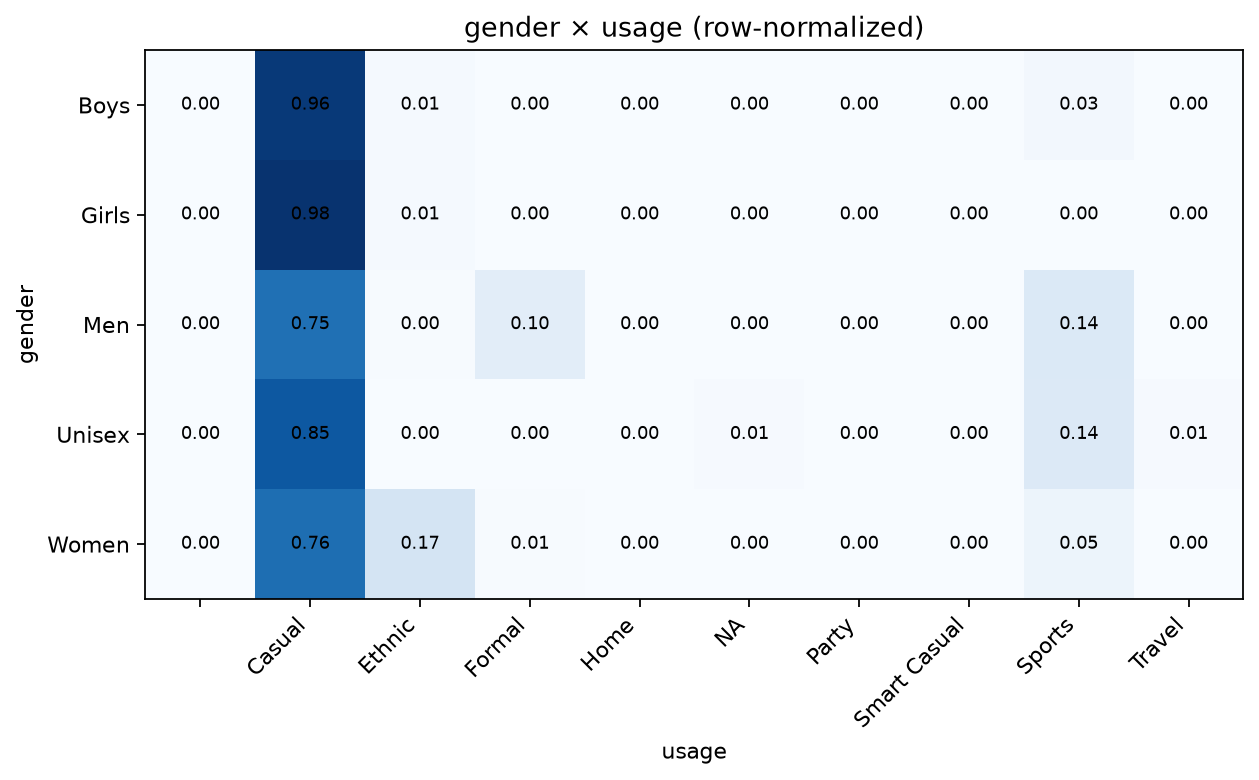

The data file committed next to this chart (first rows):
gender, , Casual, Ethnic, Formal, Home, NA, Party, Smart Casual, Sports, Travel
Boys, 0.0, 0.9619, 0.01229, 0.0, 0.0, 0.0, 0.0, 0.0, 0.0258, 0.0
Girls, 0.0, 0.9845, 0.0124, 0.0, 0.0, 0.0, 0.0, 0.0, 0.003101, 0.0
Men, 4.781714722899632e-05, 0.7501, 0.004304, 0.1049, 0.0, 0.001052, 0.0, 0.002104, 0.1375, 4.781714722899632e-05
Unisex, 0.0, 0.8452, 0.0, 0.0004808, 0.0004808, 0.008654, 0.0, 0.0, 0.1356, 0.009615
Women, 0.0, 0.7609, 0.1739, 0.007486, 0.0, 0.002189, 0.0009181, 0.0007768, 0.0536, 0.0002825
